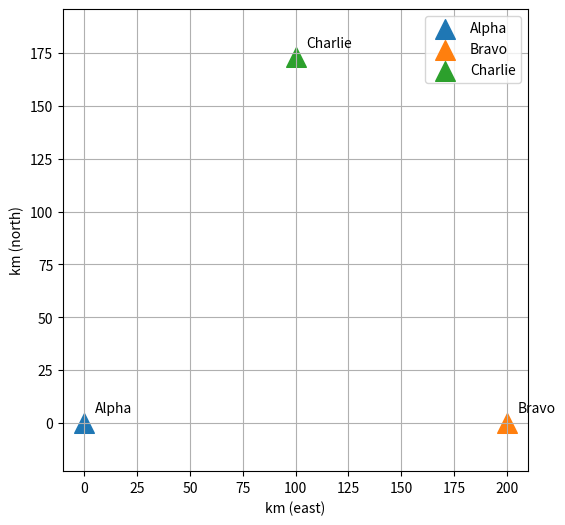

This chart was generated by the following Python code:
import matplotlib.pyplot as plt

# Example: 3 ships at different positions
ships = {
    "Alpha": (0, 0),
    "Bravo": (200, 0),
    "Charlie": (100, 173)  # ~200 km from both
}

plt.figure(figsize=(6,6))
for name, (x, y) in ships.items():
    plt.scatter(x, y, marker="^", s=200, label=name)  # triangle = ship
    plt.text(x+5, y+5, name)

plt.xlabel("km (east)")
plt.ylabel("km (north)")
plt.legend()
plt.grid(True)
plt.axis("equal")
plt.show()
